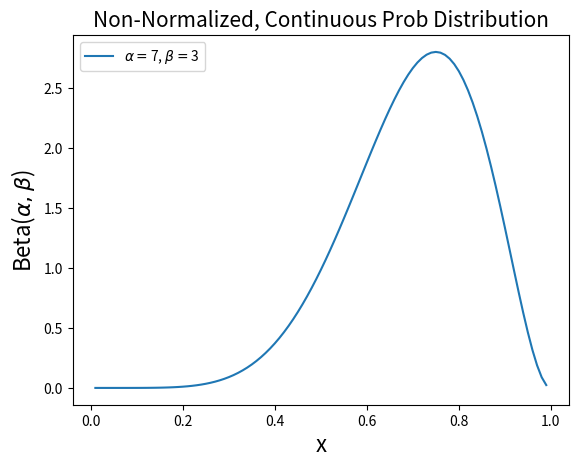
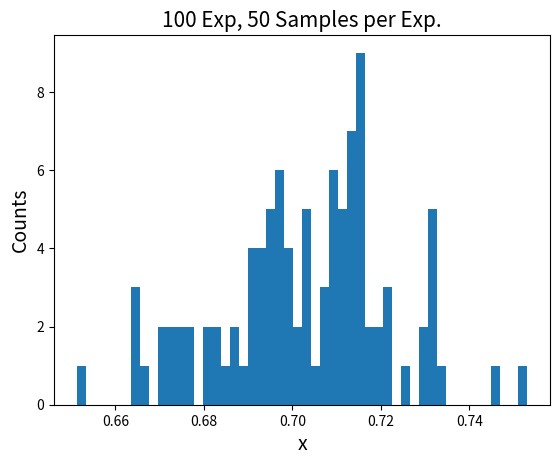

Source code (Python) for these figures, in order:
#!/usr/bin/env python
# coding: utf-8


import sys
import numpy as np
from matplotlib import pyplot as plt
from scipy.stats import beta as scipybeta
from numpy.random import beta as npbeta


sys.path.append(".")


# main function
if __name__ == "__main__":

    if '-h' in sys.argv or '--help' in sys.argv:
        print ("Usage: %s [-Ntrial number] [-Nexp number]" % sys.argv[0])
        print
        sys.exit(1)

        
    # default number of trials (per experiment)
    N_samples = 50

    # default number of experiments
    M_exp = 100
           
    
    if '-Ntrial' in sys.argv:
        p = sys.argv.index('-Ntrial')
        ptemp = int(sys.argv[p+1])
        N = ptemp
        if N > 0:
            N_samples = N
        else:
            print('Enter positive Ntrial arg.')

    if '-Nexp' in sys.argv:
        p = sys.argv.index('-Nexp')
        M = int(sys.argv[p+1])
        if M > 0:
            M_exp = M
        else:
            print('Enter positive Nexp arg.')
 


    #the probability distribution from which to sample --> beta function with parameters a, b
    a,b=7,3
    
    x = np.arange (0.01, 1, 0.01)
    y = scipybeta.pdf(x,a,b)
    plt.figure()
    plt.plot(x,y,label = r'$\alpha =$' + str(a) +', '+ r'$\beta =$' + str(b))
    plt.xlabel('x',fontsize=16)
    plt.ylabel(r'Beta($\alpha, \beta$)',fontsize=16)
    plt.legend(fontsize=10)
    plt.title('Non-Normalized, Continuous Prob Distribution',fontsize=15)
    plt.show()


    average_list = []
    for i in range(0,M_exp):    
        vals=[]
        for i in range(0,N_samples):
            vals.append(npbeta(a,b))
        vals = np.asarray(vals)    
        average = np.mean(vals)
        average_list.append(average)

    plt.hist(average_list,bins=50)
    plt.xlabel('x',fontsize=14)
    plt.ylabel('Counts',fontsize=14)
    #plt.legend(fontsize=15)
    plt.title(str(M_exp)+' Exp, '+str(N_samples)+' Samples per Exp.',fontsize=15)
    plt.show()
